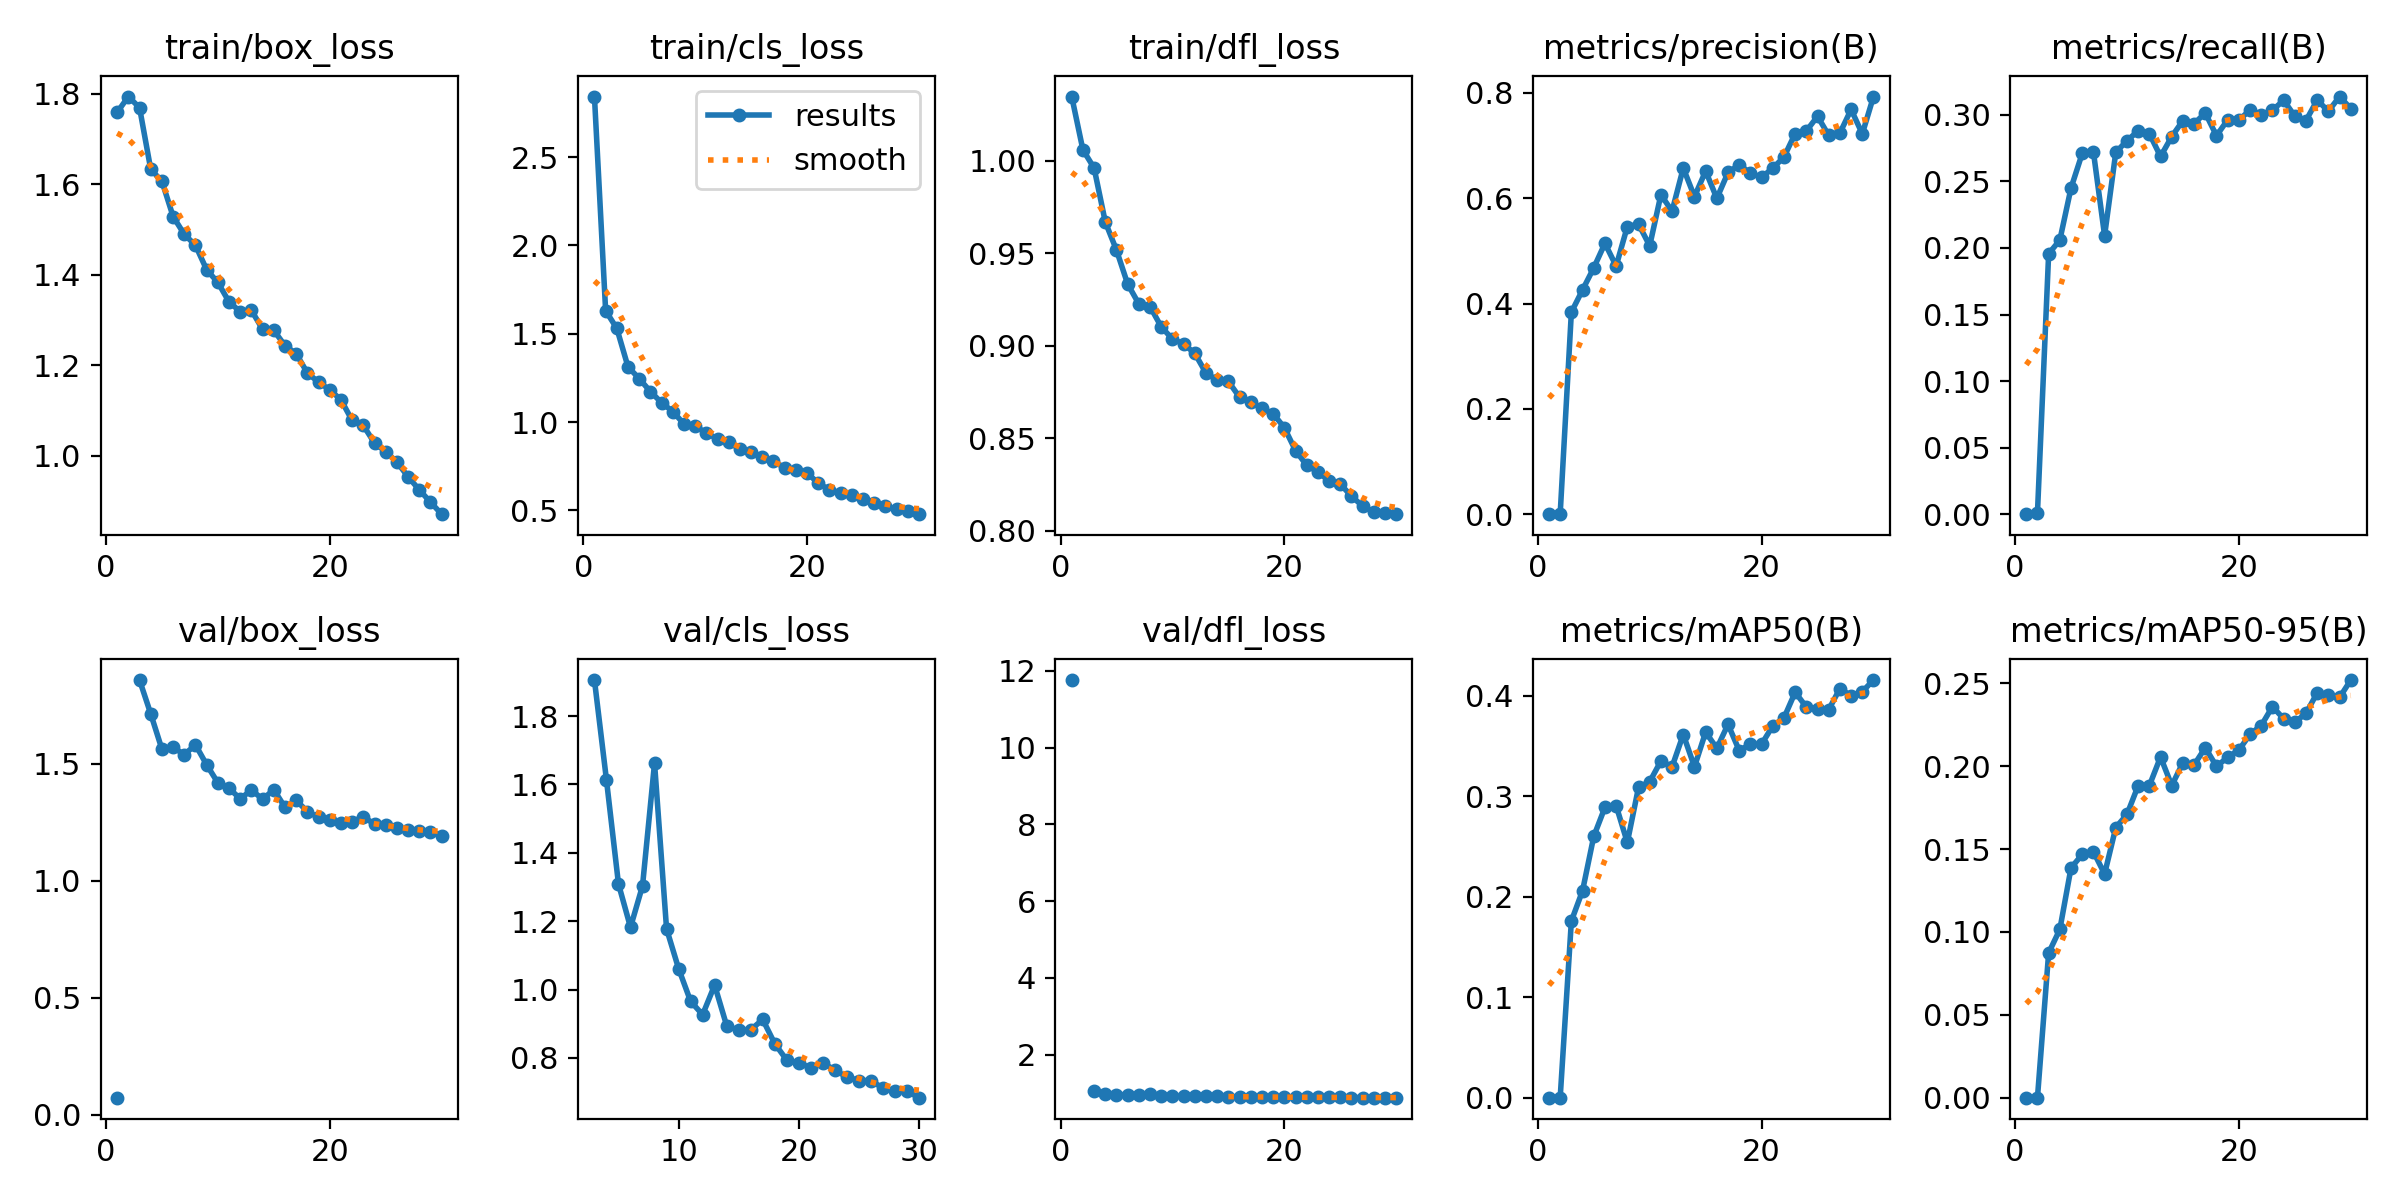

The data file committed next to this chart (first rows):
epoch, train/box_loss, train/cls_loss, train/dfl_loss, metrics/precision(B), metrics/recall(B), metrics/mAP50(B), metrics/mAP50-95(B), val/box_loss, val/cls_loss, val/dfl_loss, lr/pg0, lr/pg1, lr/pg2
1, 1.759, 2.843, 1.035, 0, 0, 0, 0, 0.07275, inf, 11.76, 0.0006605, 0.0006605, 0.0006605
2, 1.794, 1.631, 1.006, 0.00059, 0.00103, 7e-05, 2e-05, nan, nan, nan, 0.001283, 0.001283, 0.001283
3, 1.769, 1.53, 0.9962, 0.3836, 0.1956, 0.1758, 0.08736, 1.858, 1.905, 1.051, 0.001862, 0.001862, 0.001862
4, 1.633, 1.313, 0.967, 0.426, 0.2059, 0.2059, 0.1015, 1.714, 1.613, 0.9861, 0.001802, 0.001802, 0.001802
5, 1.607, 1.246, 0.9518, 0.4678, 0.245, 0.2599, 0.1387, 1.563, 1.309, 0.9542, 0.001802, 0.001802, 0.001802
6, 1.529, 1.173, 0.9334, 0.5144, 0.271, 0.2888, 0.1468, 1.57, 1.182, 0.954, 0.001736, 0.001736, 0.001736
7, 1.49, 1.11, 0.9227, 0.4712, 0.2722, 0.2905, 0.1484, 1.54, 1.303, 0.9511, 0.00167, 0.00167, 0.00167
8, 1.465, 1.06, 0.9213, 0.5462, 0.2093, 0.2539, 0.135, 1.581, 1.662, 0.9644, 0.001604, 0.001604, 0.001604
9, 1.411, 0.9897, 0.9103, 0.5509, 0.2719, 0.3087, 0.1631, 1.496, 1.178, 0.9303, 0.001538, 0.001538, 0.001538
10, 1.383, 0.9775, 0.9037, 0.5097, 0.2806, 0.3143, 0.1709, 1.419, 1.062, 0.9165, 0.001472, 0.001472, 0.001472
11, 1.34, 0.9378, 0.901, 0.6065, 0.288, 0.3349, 0.1883, 1.395, 0.9659, 0.918, 0.001406, 0.001406, 0.001406
12, 1.319, 0.9046, 0.8959, 0.5756, 0.2859, 0.3292, 0.1883, 1.351, 0.9264, 0.9208, 0.00134, 0.00134, 0.00134
13, 1.322, 0.8858, 0.8853, 0.6574, 0.2687, 0.3613, 0.2056, 1.388, 1.013, 0.9241, 0.001274, 0.001274, 0.001274
14, 1.28, 0.848, 0.8815, 0.603, 0.2837, 0.3292, 0.1884, 1.349, 0.8944, 0.9132, 0.001208, 0.001208, 0.001208
15, 1.278, 0.829, 0.8808, 0.6516, 0.2958, 0.3637, 0.2022, 1.39, 0.8803, 0.9088, 0.001142, 0.001142, 0.001142
16, 1.243, 0.8032, 0.8722, 0.5999, 0.2934, 0.3475, 0.2008, 1.314, 0.8821, 0.9025, 0.001076, 0.001076, 0.001076
17, 1.226, 0.7775, 0.8695, 0.6489, 0.3014, 0.3714, 0.2112, 1.344, 0.9125, 0.9011, 0.00101, 0.00101, 0.00101
18, 1.183, 0.7422, 0.8662, 0.6636, 0.2843, 0.3453, 0.1999, 1.296, 0.8419, 0.8934, 0.000944, 0.000944, 0.000944
19, 1.163, 0.7287, 0.8633, 0.6478, 0.2963, 0.3517, 0.2054, 1.271, 0.7938, 0.8931, 0.000878, 0.000878, 0.000878
20, 1.146, 0.7113, 0.8558, 0.6398, 0.296, 0.3517, 0.2097, 1.262, 0.7849, 0.8883, 0.000812, 0.000812, 0.000812
21, 1.124, 0.6546, 0.8434, 0.6572, 0.3037, 0.3699, 0.2194, 1.249, 0.7717, 0.8928, 0.000746, 0.000746, 0.000746
22, 1.078, 0.6158, 0.8354, 0.6783, 0.3001, 0.3778, 0.2246, 1.253, 0.7861, 0.8872, 0.00068, 0.00068, 0.00068
23, 1.067, 0.6012, 0.8319, 0.7229, 0.3035, 0.4033, 0.236, 1.273, 0.7642, 0.891, 0.000614, 0.000614, 0.000614
24, 1.028, 0.5856, 0.8269, 0.7278, 0.3109, 0.3886, 0.2287, 1.243, 0.7444, 0.8868, 0.000548, 0.000548, 0.000548
25, 1.009, 0.5639, 0.8253, 0.7556, 0.2991, 0.3863, 0.2266, 1.239, 0.7339, 0.8878, 0.000482, 0.000482, 0.000482
26, 0.9866, 0.5426, 0.8187, 0.7193, 0.2958, 0.3861, 0.2319, 1.224, 0.733, 0.8818, 0.000416, 0.000416, 0.000416
27, 0.9539, 0.5222, 0.8134, 0.7239, 0.3111, 0.407, 0.2443, 1.219, 0.7124, 0.8817, 0.00035, 0.00035, 0.00035
28, 0.9251, 0.5092, 0.8101, 0.7686, 0.3027, 0.3998, 0.2429, 1.211, 0.7022, 0.8815, 0.000284, 0.000284, 0.000284
29, 0.898, 0.4952, 0.8098, 0.7223, 0.3138, 0.4039, 0.2415, 1.21, 0.7031, 0.88, 0.000218, 0.000218, 0.000218
30, 0.8714, 0.4785, 0.809, 0.7932, 0.3048, 0.4155, 0.252, 1.193, 0.6837, 0.8801, 0.000152, 0.000152, 0.000152
